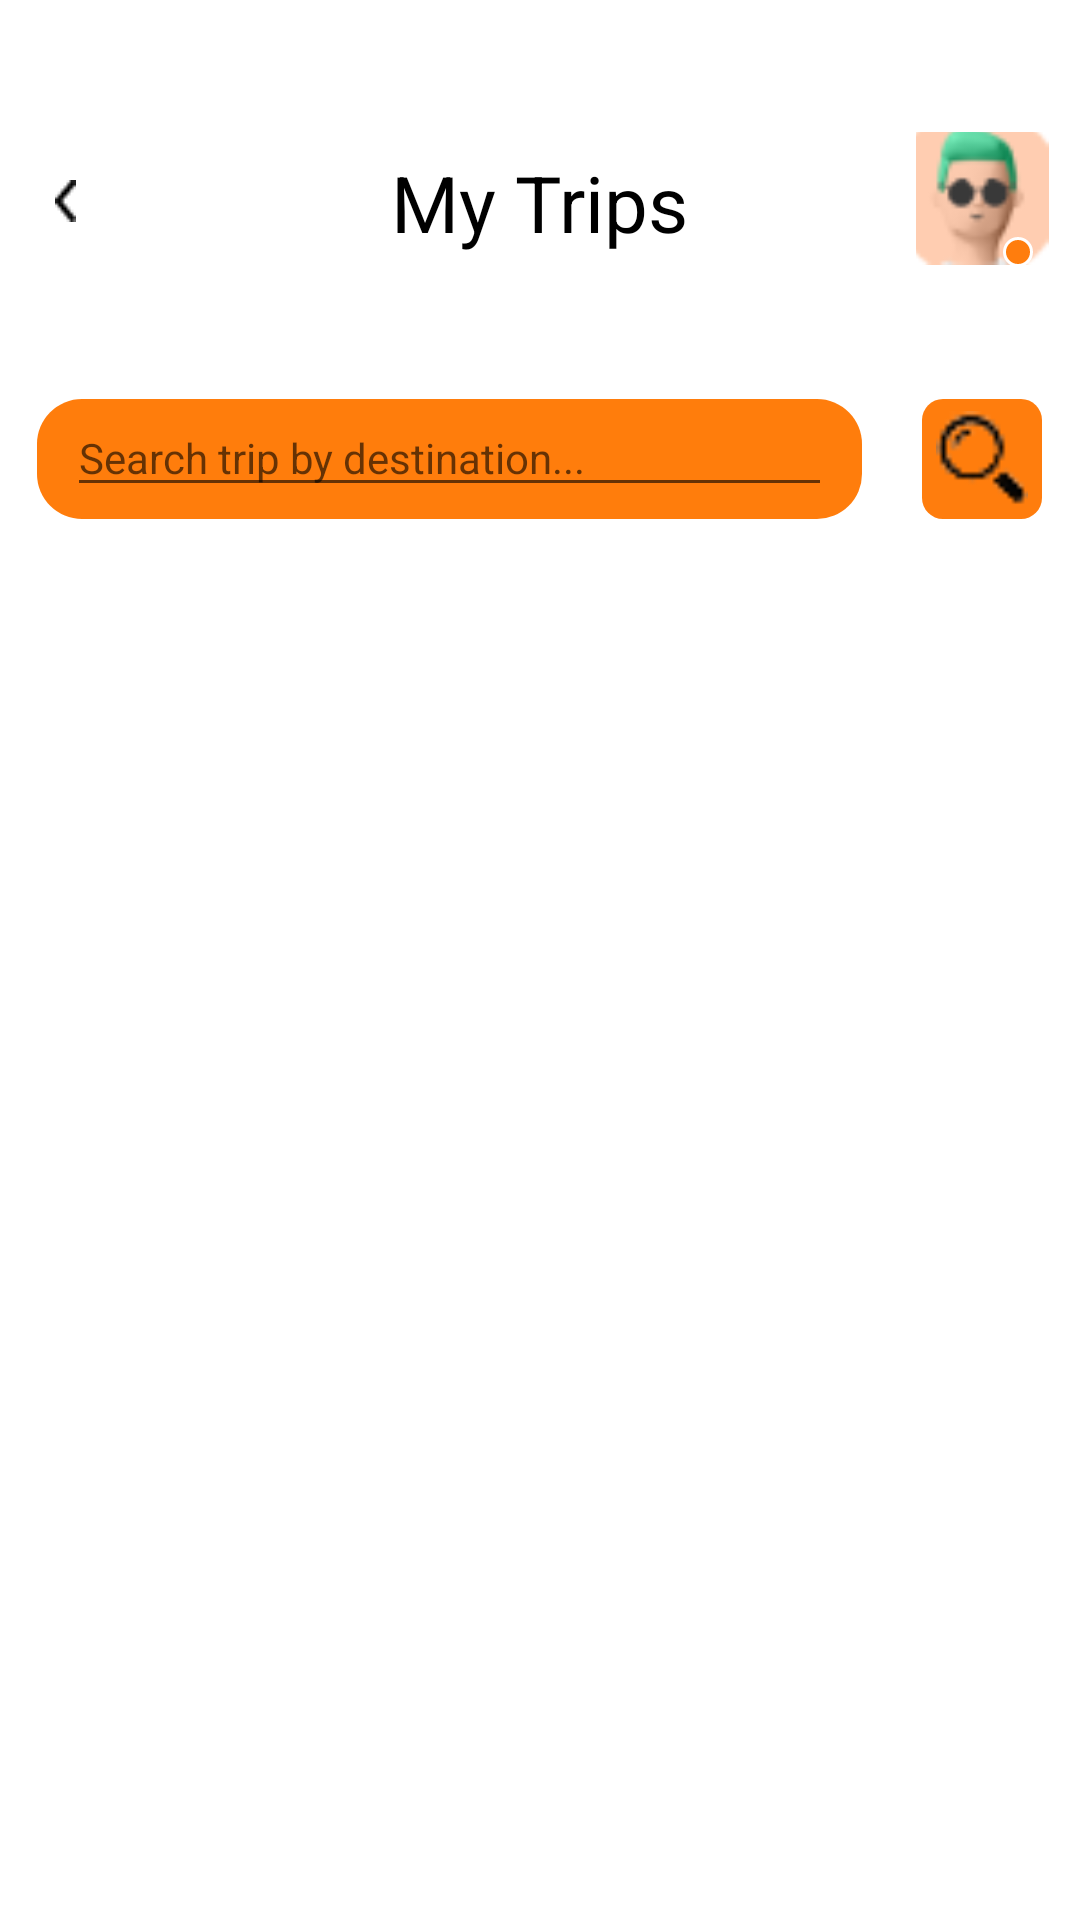

Layout XML and referenced resources for this Android screen:
<!-- AndroidManifest.xml: application theme AppTheme -->
<!-- res/layout/my_trips_page.xml -->
<?xml version="1.0" encoding="utf-8"?>
<androidx.constraintlayout.widget.ConstraintLayout
    xmlns:android="http://schemas.android.com/apk/res/android"
    xmlns:app="http://schemas.android.com/apk/res-auto"
    xmlns:tools="http://schemas.android.com/tools"
    android:layout_width="match_parent"
    android:layout_height="match_parent"
    tools:context=".contacts_pageActivity"
    android:id="@+id/contactPageRelativeLayout">


    <RelativeLayout
        android:id="@+id/page_chat_ek1"
        android:layout_width="match_parent"
        android:layout_height="match_parent"
        tools:layout_editor_absoluteX="-54dp"
        tools:layout_editor_absoluteY="-138dp">

        <androidx.recyclerview.widget.RecyclerView
            android:id="@+id/list_trips"
            android:layout_width="match_parent"
            android:layout_height="match_parent"
            android:layout_marginTop="200dp"
            android:contentDescription="Add Contact"
            app:layoutManager="androidx.recyclerview.widget.LinearLayoutManager"
            app:layout_constraintBottom_toBottomOf="parent"
            app:layout_constraintEnd_toEndOf="parent"
            app:layout_constraintHorizontal_bias="0.0"
            app:layout_constraintStart_toStartOf="parent"
            app:layout_constraintTop_toBottomOf="@+id/tvChatRoom"
            app:layout_constraintVertical_bias="0.529" />

        <RelativeLayout
            android:id="@+id/search_bar"
            android:layout_width="wrap_content"
            android:layout_height="wrap_content"
            android:layout_centerHorizontal="true"
            android:layout_marginStart="20dp"
            android:layout_marginTop="133dp">


            <RelativeLayout
                android:id="@+id/icon"
                android:layout_width="40dp"
                android:layout_height="40dp"
                android:layout_marginStart="295dp"
                android:layout_marginTop="0dp"
                android:background="@drawable/bg_shape">

                <ImageView
                    android:id="@+id/search_icon"
                    android:layout_width="match_parent"
                    android:layout_height="match_parent"
                    android:layout_marginStart="0dp"
                    android:layout_marginTop="0dp"
                    android:contentDescription="vector"
                    android:padding="4dp"
                    android:src="@drawable/search_icon" />

            </RelativeLayout>


            <RelativeLayout
                android:id="@+id/search_button"
                android:layout_width="wrap_content"
                android:layout_height="wrap_content"
                android:layout_marginStart="0dp"
                android:layout_marginTop="0dp">

                <View
                    android:id="@+id/search_area"
                    android:layout_width="275dp"
                    android:layout_height="40dp"
                    android:layout_marginStart="0dp"
                    android:layout_marginTop="0dp"
                    android:background="@drawable/bg_ek1_shape" />

                <EditText
                    android:id="@+id/search_message"
                    android:layout_width="255dp"
                    android:layout_height="wrap_content"
                    android:layout_marginLeft="10dp"
                    android:layout_marginTop="0dp"
                    android:hint="Search trip by destination..."
                    android:textColor="@color/search_message____color"
                    android:textSize="14sp" />

            </RelativeLayout>

        </RelativeLayout>

        

        <RelativeLayout
            android:id="@+id/tvChatRoom"
            android:layout_width="wrap_content"
            android:layout_height="wrap_content"
            android:layout_marginStart="20dp"
            android:layout_marginTop="44dp"
            android:layout_centerHorizontal="true"
            app:layout_constraintEnd_toEndOf="parent"
            app:layout_constraintHorizontal_bias="0.47"
            app:layout_constraintStart_toStartOf="parent"
            app:layout_constraintTop_toTopOf="parent"
            app:layout_constraintVertical_bias="0.0">
            

            <RelativeLayout
                android:id="@+id/title"
                android:layout_width="wrap_content"
                android:layout_height="wrap_content"
                android:layout_centerHorizontal="true"
                android:layout_marginStart="149dp"
                android:layout_marginTop="6dp">

                <TextView
                    android:id="@+id/chat_ek3"
                    android:layout_width="wrap_content"
                    android:layout_height="wrap_content"
                    android:layout_marginLeft="0dp"
                    android:layout_marginTop="0dp"
                    android:text="My Trips"
                    android:textColor="@color/susan_doolan_color"
                    android:textSize="26sp" />

            </RelativeLayout>


            <RelativeLayout
                android:id="@+id/author"
                android:layout_width="wrap_content"
                android:layout_height="wrap_content"
                android:layout_marginStart="295dp"
                android:layout_marginTop="0dp">


                <RelativeLayout
                    android:id="@+id/author_img"
                    android:layout_width="wrap_content"
                    android:layout_height="wrap_content"
                    android:layout_marginStart="0dp"
                    android:layout_marginTop="0dp">

                    <ImageView
                        android:id="@+id/ava_7_1"
                        android:layout_width="48dp"
                        android:layout_height="48dp"
                        android:layout_marginStart="-4dp"
                        android:layout_marginTop="-4dp"
                        android:contentDescription="ava_7_1"
                        android:src="@drawable/ava_7_1" />

                </RelativeLayout>

                <View
                    android:id="@+id/active"
                    android:layout_width="10dp"
                    android:layout_height="10dp"
                    android:layout_marginStart="29dp"
                    android:layout_marginTop="35dp"
                    android:background="@drawable/active_shape" />

            </RelativeLayout>


            <RelativeLayout
                android:id="@+id/notification"
                android:layout_width="wrap_content"
                android:layout_height="wrap_content"
                android:layout_marginStart="0dp"
                android:layout_marginTop="11dp">

                <ImageView
                    android:id="@+id/back_button"
                    android:layout_width="wrap_content"
                    android:layout_height="wrap_content"
                    android:layout_marginStart="8dp"
                    android:layout_marginTop="5dp"
                    android:contentDescription="vector_ek28"
                    android:src="@drawable/vector_ek28" />

            </RelativeLayout>

        </RelativeLayout>

    </RelativeLayout>

</androidx.constraintlayout.widget.ConstraintLayout>
<!-- resources referenced by this layout -->
<resources>
  <color name="search_message____color">#CCCCCC</color>
  <color name="susan_doolan_color">#000000</color>
  <!-- drawable active_shape (drawable-nodpi) -->
  <?xml version="1.0" encoding="utf-8"?>
  <shape xmlns:android="http://schemas.android.com/apk/res/android"
  	android:shape="oval" >
  	<stroke android:color="#ffffff" android:width="1dp" />
  	<solid android:color="@color/rectangle_6_color" />
  </shape>
  <!-- drawable ava_7_1: png bitmap (drawable, 2284 bytes) -->
  <!-- drawable bg_ek1_shape (drawable-nodpi) -->
  <?xml version="1.0" encoding="utf-8"?>
  <shape xmlns:android="http://schemas.android.com/apk/res/android"
  	android:shape="rectangle" >
  	<corners android:radius="15dp" />
  	<solid android:color="@color/bg_ek1_color" />
  </shape>
  <!-- drawable bg_shape (drawable-nodpi) -->
  <?xml version="1.0" encoding="utf-8"?>
  <shape xmlns:android="http://schemas.android.com/apk/res/android"
  	android:shape="rectangle" >
  	<corners android:radius="7dp" />
  	<solid android:color="@color/bg_color" />
  </shape>
  <!-- drawable search_icon: png bitmap (drawable, 815 bytes) -->
  <!-- drawable settings_foreground (drawable) -->
  <vector xmlns:android="http://schemas.android.com/apk/res/android"
      android:width="200dp"
      android:height="200dp"
      android:viewportWidth="24"
      android:viewportHeight="24"
      android:tint="#EBDDBE">
    <group android:scaleX="0.8"
        android:scaleY="0.8"
        android:translateX="0.7"
        android:translateY="0.7">
      <path
          android:fillColor="@android:color/white"
          android:pathData="M19.14,12.94c0.04,-0.3 0.06,-0.61 0.06,-0.94c0,-0.32 -0.02,-0.64 -0.07,-0.94l2.03,-1.58c0.18,-0.14 0.23,-0.41 0.12,-0.61l-1.92,-3.32c-0.12,-0.22 -0.37,-0.29 -0.59,-0.22l-2.39,0.96c-0.5,-0.38 -1.03,-0.7 -1.62,-0.94L14.4,2.81c-0.04,-0.24 -0.24,-0.41 -0.48,-0.41h-3.84c-0.24,0 -0.43,0.17 -0.47,0.41L9.25,5.35C8.66,5.59 8.12,5.92 7.63,6.29L5.24,5.33c-0.22,-0.08 -0.47,0 -0.59,0.22L2.74,8.87C2.62,9.08 2.66,9.34 2.86,9.48l2.03,1.58C4.84,11.36 4.8,11.69 4.8,12s0.02,0.64 0.07,0.94l-2.03,1.58c-0.18,0.14 -0.23,0.41 -0.12,0.61l1.92,3.32c0.12,0.22 0.37,0.29 0.59,0.22l2.39,-0.96c0.5,0.38 1.03,0.7 1.62,0.94l0.36,2.54c0.05,0.24 0.24,0.41 0.48,0.41h3.84c0.24,0 0.44,-0.17 0.47,-0.41l0.36,-2.54c0.59,-0.24 1.13,-0.56 1.62,-0.94l2.39,0.96c0.22,0.08 0.47,0 0.59,-0.22l1.92,-3.32c0.12,-0.22 0.07,-0.47 -0.12,-0.61L19.14,12.94zM12,15.6c-1.98,0 -3.6,-1.62 -3.6,-3.6s1.62,-3.6 3.6,-3.6s3.6,1.62 3.6,3.6S13.98,15.6 12,15.6z"/>
    </group>
  </vector>
  <!-- drawable vector_ek28: png bitmap (drawable, 222 bytes) -->
  <style name="AppTheme" parent="Theme.MaterialComponents.DayNight.NoActionBar">
  		
  		<item name="colorPrimary">@color/colorPrimary</item>
  		<item name="colorPrimaryDark">@color/colorPrimaryDark</item>
  		<item name="colorAccent">@color/colorAccent</item>
  		
  		<item name="buttonStyle">@style/CustomButtonStyle</item>
  	</style>
  <color name="rectangle_6_color">#FF7D0D</color>
  <color name="bg_ek1_color">#FF7D0C</color>
  <color name="bg_color">#FF7D0D</color>
  <color name="colorPrimary">#008577</color>
  <color name="colorPrimaryDark">#00574B</color>
  <color name="colorAccent">#D81B60</color>
  <style name="CustomButtonStyle" parent="Widget.AppCompat.Button">
  		<item name="android:backgroundTint">@null</item>
  		<item name="android:background">#FF7D0D</item>
  		<item name="android:textColor">#FFFFFF</item>
  	</style>
</resources>
